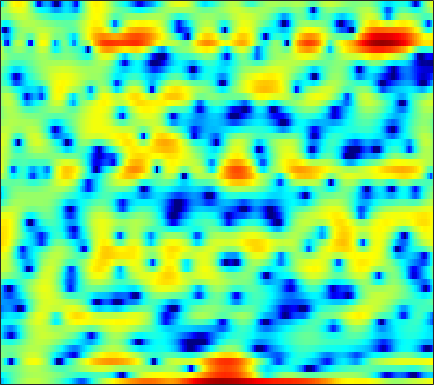

Values plotted in this chart, from the file beside it:
-7.4603, -6.4672, -5.1506, -3.9486, -3.0979, -2.0725, -1.1771, -0.5897, 0.10817, 0.65393, 1.1072, 1.4279, 1.776, 2.0222, 2.1289, 2.1753, 2.1318, 2.0685, 1.91, 1.6646, 1.3479, 1.0781, 0.69301, 0.22384
-4.921, -4.424, -3.728, -3.033, -2.52, -1.869, -1.259, -0.8397, -0.3299, 0.1222, 0.5137, 0.7657, 1.045, 1.265, 1.391, 1.505, 1.547, 1.542, 1.484, 1.379, 1.231, 1.089, 0.8692, 0.6217
-1.179, -1.293, -1.385, -1.386, -1.313, -1.117, -0.8196, -0.5373, -0.1087, 0.3382, 0.7661, 1.058, 1.387, 1.635, 1.758, 1.831, 1.797, 1.696, 1.472, 1.155, 0.743, 0.387, -0.1369, -0.685
-0.7495, -2.256, -5.039, -9.488, -15.52, -17.18, -8.692, -5.205, -2.094, 0.06316, 1.617, 2.495, 3.37, 3.95, 4.211, 4.345, 4.238, 4.003, 3.474, 2.684, 1.603, 0.5613, -1.195, -3.516
0.167, -0.2182, -0.7046, -1.074, -1.218, -1.17, -0.8393, -0.4508, 0.1805, 0.8508, 1.48, 1.891, 2.335, 2.64, 2.765, 2.792, 2.649, 2.428, 1.978, 1.344, 0.5283, -0.1975, -1.294, -2.511
-0.4625, -0.5498, -0.6364, -0.6696, -0.6459, -0.5392, -0.3437, -0.1512, 0.1592, 0.506, 0.8593, 1.114, 1.418, 1.662, 1.792, 1.888, 1.882, 1.811, 1.62, 1.317, 0.9124, 0.5462, -0.02079, -0.6747
-2.672, -3.037, -3.469, -3.767, -3.848, -3.731, -3.346, -2.918, -2.223, -1.464, -0.7115, -0.1784, 0.4672, 1.017, 1.362, 1.729, 1.986, 2.108, 2.182, 2.155, 2.034, 1.888, 1.624, 1.288
-5.905, -7.29, -9.694, -12.96, -15.72, -16.19, -12.34, -9.588, -6.697, -4.486, -2.75, -1.679, -0.4969, 0.4457, 1.021, 1.637, 2.088, 2.332, 2.546, 2.645, 2.646, 2.591, 2.462, 2.279
-5.511, -6.396, -7.658, -8.823, -9.388, -9.307, -8.223, -7.034, -5.323, -3.702, -2.26, -1.307, -0.2069, 0.7038, 1.267, 1.861, 2.279, 2.48, 2.599, 2.563, 2.388, 2.183, 1.842, 1.487
-4.406, -4.472, -4.506, -4.467, -4.362, -4.092, -3.663, -3.229, -2.512, -1.671, -0.7546, -0.04239, 0.8801, 1.731, 2.288, 2.881, 3.275, 3.421, 3.382, 3.048, 2.379, 1.625, 0.2339, -1.626
-7.605, -6.722, -5.924, -5.513, -5.392, -5.441, -5.653, -5.805, -5.764, -5.202, -4.023, -2.862, -1.217, 0.3258, 1.343, 2.453, 3.256, 3.656, 3.894, 3.779, 3.286, 2.647, 1.387, -0.3439
-9.983, -9.213, -8.62, -8.505, -8.748, -9.586, -11.24, -13.33, -18.77, -28.87, -15.3, -10.52, -6.371, -3.475, -1.81, -0.07506, 1.215, 1.938, 2.616, 3.006, 3.149, 3.122, 2.954, 2.71
-8.418, -8.563, -8.757, -8.962, -9.118, -9.312, -9.44, -9.479, -9.267, -8.585, -7.373, -6.18, -4.465, -2.772, -1.611, -0.2601, 0.8643, 1.544, 2.254, 2.757, 3.067, 3.19, 3.237, 3.168
-8.152, -9.188, -10.56, -11.5, -11.64, -10.97, -9.67, -8.555, -7.06, -5.623, -4.244, -3.247, -1.981, -0.8026, 0.01288, 0.9871, 1.817, 2.34, 2.889, 3.265, 3.476, 3.518, 3.43, 3.176
-7.168, -9.191, -13.1, -19.46, -21.78, -14.96, -10.41, -8.098, -5.764, -3.988, -2.539, -1.603, -0.4893, 0.4917, 1.147, 1.935, 2.599, 3.013, 3.452, 3.725, 3.825, 3.772, 3.515, 3.031
-2.44, -3.153, -4.048, -4.682, -4.867, -4.691, -4.174, -3.677, -2.986, -2.343, -1.728, -1.286, -0.6763, -0.02049, 0.5016, 1.209, 1.902, 2.375, 2.899, 3.266, 3.43, 3.409, 3.163, 2.647
1.123, 0.9212, 0.5977, 0.218, -0.07217, -0.4791, -0.9148, -1.282, -1.867, -2.525, -3.25, -3.726, -4.088, -3.834, -3.183, -1.93, -0.5457, 0.4318, 1.516, 2.341, 2.866, 3.061, 3.052, 2.728
2.645, 2.647, 2.456, 2.061, 1.63, 0.8732, -0.09885, -0.9858, -2.432, -4.314, -6.984, -9.875, -17.21, -23.8, -13.24, -7.291, -3.801, -1.925, -0.04335, 1.307, 2.236, 2.68, 2.972, 2.924
2.744, 2.768, 2.515, 1.97, 1.372, 0.3462, -0.9098, -1.979, -3.506, -5.076, -6.496, -7.386, -8.009, -7.792, -6.976, -5.402, -3.621, -2.392, -0.9305, 0.2584, 1.172, 1.693, 2.154, 2.364
3.646, 3.538, 3.072, 2.232, 1.344, -0.2009, -2.207, -4.002, -6.712, -9.262, -10.39, -9.978, -8.531, -6.998, -5.898, -4.608, -3.417, -2.584, -1.55, -0.6155, 0.1937, 0.7244, 1.311, 1.762
5.208, 5.029, 4.486, 3.561, 2.594, 0.8789, -1.392, -3.581, -7.343, -12.08, -13.87, -11.7, -8.868, -6.984, -6.056, -5.174, -4.623, -4.272, -3.772, -3.147, -2.291, -1.573, -0.6041, 0.2382
5.889, 5.788, 5.402, 4.718, 4.019, 2.856, 1.466, 0.323, -1.215, -2.605, -3.684, -4.254, -4.841, -5.383, -5.923, -6.91, -8.392, -9.951, -12.33, -12.76, -9.965, -7.57, -4.947, -3.057
5.765, 5.752, 5.513, 5.038, 4.534, 3.683, 2.648, 1.785, 0.5565, -0.7196, -2.029, -2.984, -4.201, -5.386, -6.31, -7.728, -9.396, -10.93, -12.94, -13.31, -10.95, -8.798, -6.404, -4.685
5.59, 5.617, 5.457, 5.078, 4.644, 3.864, 2.858, 1.947, 0.5131, -1.167, -3.03, -4.536, -6.438, -7.87, -8.387, -8.418, -8.061, -7.679, -7.102, -6.42, -5.606, -4.961, -4.165, -3.556
5.151, 5.245, 5.205, 4.948, 4.605, 3.938, 2.993, 2.074, 0.5223, -1.498, -4.201, -6.967, -12.62, -28.65, -20.3, -11.82, -8.122, -6.389, -4.794, -3.643, -2.855, -2.437, -2.09, -1.974
3.458, 3.71, 3.9, 3.907, 3.784, 3.437, 2.864, 2.283, 1.287, 0.05508, -1.404, -2.564, -4.014, -4.95, -5.04, -4.491, -3.564, -2.849, -2.03, -1.398, -0.9836, -0.822, -0.8115, -1.053
0.4192, 0.9323, 1.485, 1.885, 2.074, 2.17, 2.102, 1.949, 1.626, 1.191, 0.7104, 0.3564, -0.06326, -0.3518, -0.4562, -0.4519, -0.3402, -0.2091, -0.02193, 0.09187, 0.1193, 0.05312, -0.1767, -0.6016
-3.226, -2.276, -1.184, -0.3166, 0.1924, 0.6996, 1.03, 1.175, 1.264, 1.254, 1.179, 1.098, 0.9927, 0.9098, 0.8553, 0.8184, 0.8131, 0.8142, 0.8126, 0.7878, 0.7023, 0.5886, 0.3513, 8.4826e-05
-6.195, -4.647, -3.016, -1.803, -1.104, -0.3884, 0.1158, 0.3812, 0.619, 0.7609, 0.8183, 0.8245, 0.8136, 0.786, 0.7669, 0.7505, 0.7632, 0.7764, 0.7934, 0.8268, 0.839, 0.8273, 0.7779, 0.6676
-5.36, -4.11, -2.812, -1.863, -1.328, -0.8022, -0.4346, -0.2329, -0.06799, -0.002879, -0.01316, -0.0536, -0.1593, -0.2793, -0.3261, -0.3563, -0.3183, -0.242, -0.08617, 0.09943, 0.3249, 0.5124, 0.7726, 1.031
-1.621, -1.299, -1.092, -1.061, -1.104, -1.177, -1.185, -1.146, -1.084, -1.129, -1.333, -1.62, -2.144, -2.681, -3.007, -3.147, -2.987, -2.715, -2.281, -1.882, -1.452, -1.055, -0.3717, 0.4851
2.047, 1.454, 0.2605, -1.426, -2.939, -4.711, -5.132, -4.509, -3.381, -2.69, -2.797, -3.483, -5.264, -8.313, -11.32, -12.16, -8.908, -7.009, -5.76, -5.637, -6.375, -6.804, -5.581, -2.687
3.765, 2.721, 0.8096, -2.051, -5.138, -10.82, -11.42, -7.906, -4.725, -3.195, -2.795, -3.118, -4.354, -6.322, -7.825, -8.321, -6.999, -6.006, -5.489, -6.089, -8.102, -10.07, -8.833, -4.241
3.35, 2.626, 1.461, 0.1728, -0.7686, -1.795, -2.331, -2.419, -2.231, -2.018, -1.869, -1.875, -2.042, -2.239, -2.394, -2.459, -2.399, -2.333, -2.255, -2.254, -2.209, -2.033, -1.496, -0.666
2.859, 2.429, 1.723, 0.9388, 0.3378, -0.415, -1.025, -1.323, -1.543, -1.516, -1.354, -1.177, -0.8949, -0.6445, -0.4638, -0.2783, -0.1456, -0.07007, -0.01066, -0.009922, -0.01464, -0.009775, 0.0006827, 0.0416
2.939, 2.638, 2.002, 1.086, 0.2382, -1.03, -2.309, -3.076, -3.508, -3.09, -2.15, -1.336, -0.3111, 0.5153, 1.004, 1.466, 1.732, 1.817, 1.78, 1.614, 1.314, 1.011, 0.5227, -0.03975
3.386, 3.194, 2.551, 1.414, 0.1635, -2.251, -6.102, -11.11, -20.82, -9.314, -4.214, -1.865, 0.2238, 1.616, 2.32, 2.918, 3.178, 3.171, 2.923, 2.426, 1.686, 0.991, -0.07742, -1.272
3.027, 3.019, 2.691, 2.008, 1.252, -0.05297, -1.546, -2.519, -3.021, -2.301, -0.9306, 0.1307, 1.327, 2.211, 2.656, 2.964, 2.96, 2.749, 2.185, 1.244, -0.07529, -1.361, -3.51, -6.16
1.992, 2.157, 2.207, 2.074, 1.881, 1.556, 1.23, 1.035, 0.9333, 1.001, 1.243, 1.459, 1.761, 1.983, 2.062, 2.015, 1.758, 1.412, 0.6994, -0.343, -1.804, -3.243, -5.789, -9.408
0.928, 1.246, 1.551, 1.714, 1.767, 1.757, 1.688, 1.613, 1.52, 1.44, 1.398, 1.356, 1.312, 1.25, 1.172, 1.007, 0.7406, 0.4616, -0.04651, -0.7015, -1.56, -2.305, -3.398, -4.468
0.05614, 0.57, 1.079, 1.408, 1.539, 1.574, 1.479, 1.349, 1.106, 0.8458, 0.5656, 0.3903, 0.1815, 0.038, -0.04424, -0.128, -0.2077, -0.2802, -0.4129, -0.5747, -0.7791, -0.9552, -1.207, -1.421
-0.08121, 0.6182, 1.26, 1.619, 1.702, 1.599, 1.269, 0.891, 0.2457, -0.506, -1.264, -1.723, -2.128, -2.259, -2.196, -1.98, -1.696, -1.469, -1.142, -0.8244, -0.4513, -0.1753, 0.1781, 0.4647
0.828, 1.506, 2.093, 2.304, 2.239, 1.857, 1.12, 0.3074, -1.132, -3.079, -5.4, -7.231, -8.527, -7.829, -6.696, -5.352, -4.458, -3.998, -3.447, -2.707, -1.66, -0.7286, 0.5167, 1.576
1.164, 1.691, 2.065, 2.053, 1.821, 1.197, 0.2227, -0.7558, -2.504, -4.936, -8.458, -12.2, -16.08, -12.29, -9.677, -7.88, -7.71, -8.615, -11.33, -12.33, -7.588, -4.131, -0.7457, 1.596
-0.3871, -0.08453, -0.116, -0.5252, -1.063, -1.977, -2.98, -3.712, -4.579, -5.32, -5.954, -6.344, -6.492, -6.322, -6.063, -5.955, -6.277, -6.902, -7.977, -7.796, -5.386, -3.069, -0.339, 1.744
-1.882, -2.088, -2.823, -4.125, -5.509, -7.869, -10.47, -11.68, -11.04, -9.194, -7.518, -6.5, -5.444, -4.595, -4.095, -3.542, -3.097, -2.779, -2.27, -1.558, -0.6132, 0.2134, 1.349, 2.422
-1.881, -2.469, -3.605, -5.287, -6.994, -10.14, -14.5, -17.1, -14.5, -10.62, -7.84, -6.321, -4.782, -3.609, -2.901, -2.083, -1.393, -0.9164, -0.2959, 0.3261, 0.9664, 1.446, 2.062, 2.63
-0.7258, -1.317, -2.244, -3.298, -4.154, -5.247, -6.084, -6.392, -6.271, -5.628, -4.76, -4.056, -3.16, -2.344, -1.779, -1.111, -0.5041, -0.08962, 0.4099, 0.8667, 1.283, 1.567, 1.915, 2.206
0.7035, 0.1391, -0.6003, -1.296, -1.762, -2.27, -2.618, -2.755, -2.772, -2.618, -2.358, -2.081, -1.68, -1.231, -0.8817, -0.4377, 0.000772, 0.2928, 0.637, 0.9083, 1.097, 1.188, 1.264, 1.305
1.875, 1.146, 0.3097, -0.3086, -0.609, -0.8401, -0.9286, -0.9417, -0.9263, -0.909, -0.8816, -0.8652, -0.7826, -0.6119, -0.4027, -0.02947, 0.3808, 0.6626, 0.973, 1.11, 1.053, 0.8772, 0.5078, 0.0711
2.289, 0.842, -0.7273, -1.388, -1.275, -0.649, 0.07301, 0.4963, 0.7983, 0.7536, 0.3839, -0.1086, -0.8295, -1.288, -1.164, -0.3237, 0.8027, 1.587, 2.284, 2.527, 2.247, 1.664, 0.3281, -1.637
0.4361, -3.425, -12.15, -14.67, -7.282, -2.552, 0.1051, 1.326, 2.163, 2.173, 1.223, -0.2554, -3.974, -13.11, -14.41, -3.86, 0.6081, 2.566, 4.065, 4.656, 4.434, 3.74, 1.992, -1.017
-3.401, -5.912, -8.093, -7.982, -6.677, -4.29, -2.127, -0.9088, 0.1958, 0.6438, 0.4513, -0.04845, -0.9899, -1.694, -1.556, -0.4161, 1.052, 2.005, 2.923, 3.335, 3.283, 2.967, 2.25, 1.302
-8.563, -15.31, -25.17, -11.94, -8.209, -4.987, -2.777, -1.532, -0.3452, 0.3993, 0.8274, 0.9817, 1.054, 1.14, 1.244, 1.457, 1.744, 1.94, 2.12, 2.166, 2.068, 1.894, 1.563, 1.181
-3.046, -4.273, -4.96, -4.404, -3.502, -2.15, -0.9226, -0.1302, 0.6864, 1.268, 1.633, 1.783, 1.855, 1.819, 1.745, 1.608, 1.447, 1.313, 1.103, 0.8829, 0.63, 0.4209, 0.1176, -0.185
0.2791, -0.04691, -0.1577, 0.03988, 0.3635, 0.9054, 1.47, 1.836, 2.226, 2.457, 2.491, 2.398, 2.128, 1.69, 1.29, 0.7028, 0.08648, -0.3477, -0.8582, -1.305, -1.721, -2.02, -2.428, -2.847
0.1847, 0.4189, 0.9816, 1.677, 2.202, 2.841, 3.363, 3.642, 3.846, 3.812, 3.524, 3.127, 2.34, 1.265, 0.272, -1.227, -2.757, -3.739, -4.558, -4.9, -5.076, -5.316, -5.926, -6.892
-4.969, -2.798, -0.3092, 1.598, 2.691, 3.797, 4.548, 4.908, 5.103, 4.975, 4.511, 3.914, 2.718, 0.993, -0.7563, -3.993, -8.869, -14.19, -15.66, -10.67, -8.279, -7.697, -8.18, -10.19
